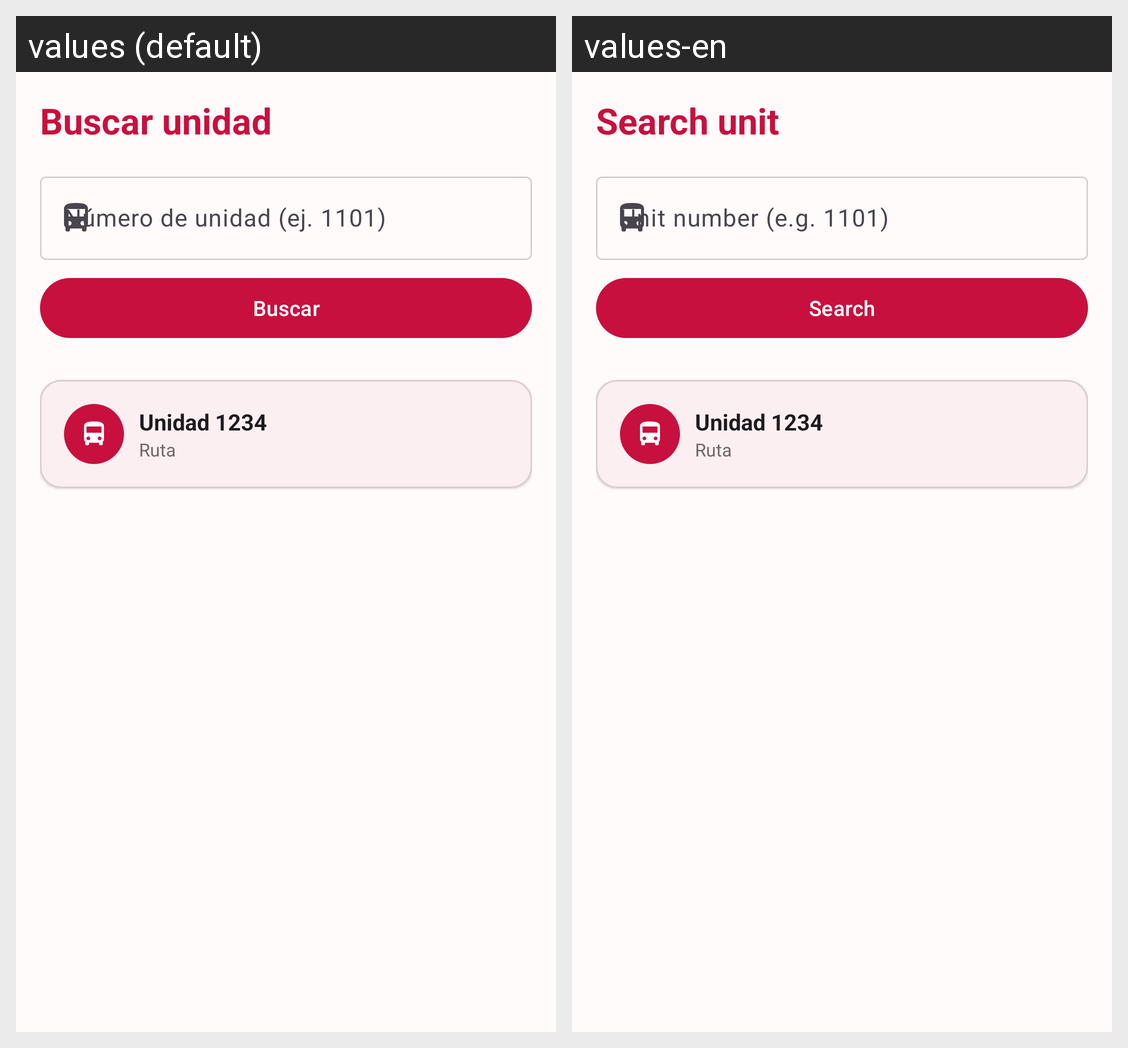

Translations of the strings shown on this Android screen, per locale in the grid:
Android screen res/layout/fragment_search.xml rendered under 2 locales, left to right: values (default), values-en. Device: Nexus 5 (rendered at 1080×1920; each locale shown at half size, 540×960, under a caption strip naming it); theme Theme.GeoMB.
Strings drawn on this screen, with the default value and each locale's value (text and hints the layout hard-codes, and strings that could not be matched under every locale, appear in the picture but are not listed):

buscar_unidad_titulo
  values: Buscar unidad
  values-en: Search unit

buscar_unidad_hint
  values: Número de unidad (ej. 1101)
  values-en: Unit number (e.g. 1101)

buscar_boton
  values: Buscar
  values-en: Search

nav_buscar
  values: Buscar
  values-en: Search
